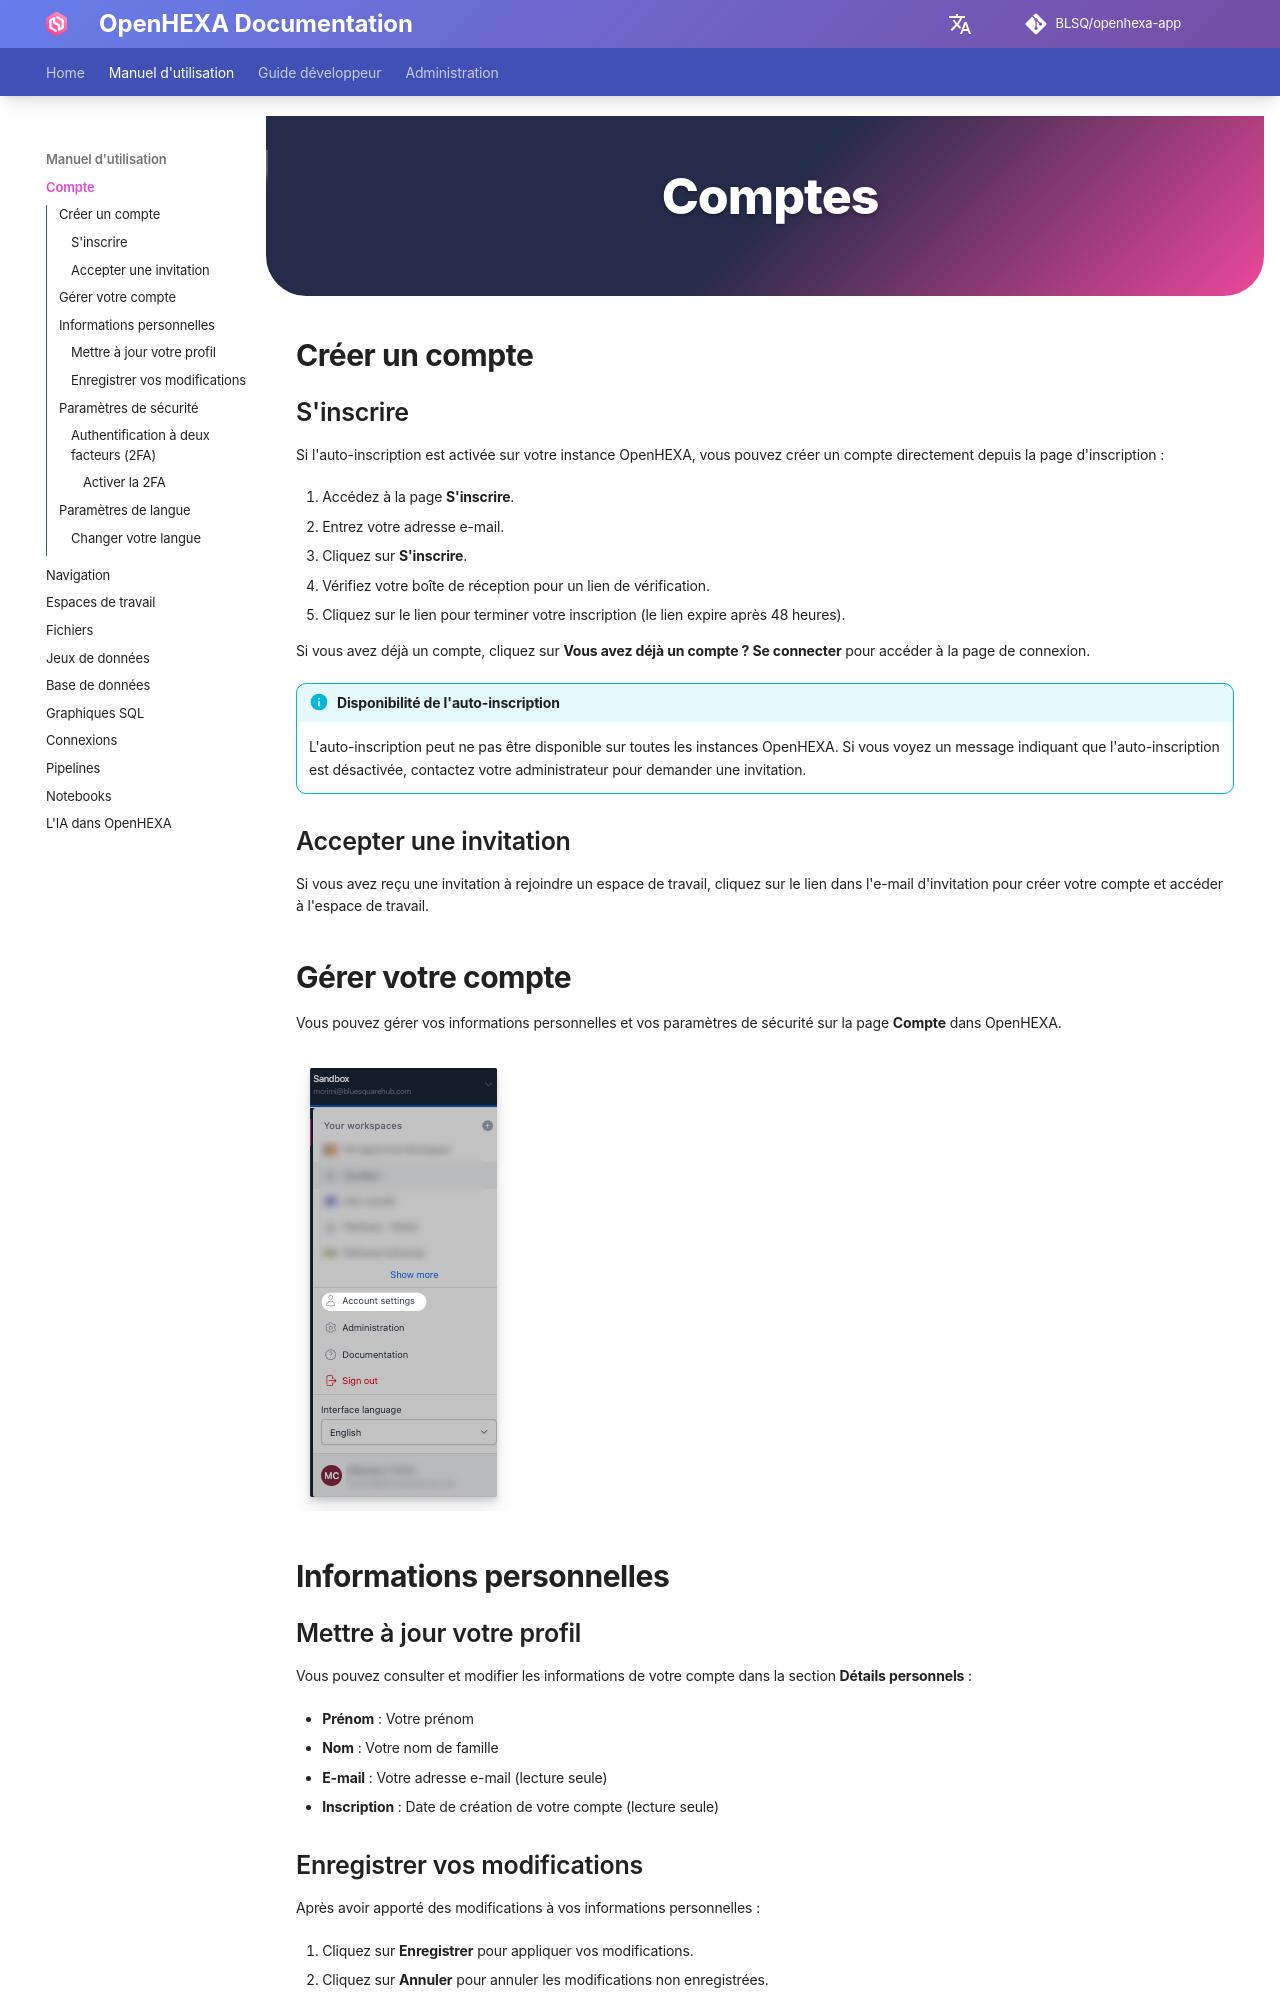

repository: BLSQ/openhexa-app · page: fr/account/index.html · generator: mkdocs

<div class="hero-section">
  <h1><i class="fas fa-hexagon" style="margin-right: 0.5rem;"></i>Comptes</h1>
</div>
</div>

## Créer un compte

### S'inscrire

Si l'auto-inscription est activée sur votre instance OpenHEXA, vous pouvez créer un compte directement depuis la page d'inscription :

1. Accédez à la page **S'inscrire**.
2. Entrez votre adresse e-mail.
3. Cliquez sur **S'inscrire**.
4. Vérifiez votre boîte de réception pour un lien de vérification.
5. Cliquez sur le lien pour terminer votre inscription (le lien expire après 48 heures).

Si vous avez déjà un compte, cliquez sur **Vous avez déjà un compte ? Se connecter** pour accéder à la page de connexion.

!!! info "Disponibilité de l'auto-inscription"
    L'auto-inscription peut ne pas être disponible sur toutes les instances OpenHEXA. Si vous voyez un message indiquant que l'auto-inscription est désactivée, contactez votre administrateur pour demander une invitation.

### Accepter une invitation

Si vous avez reçu une invitation à rejoindre un espace de travail, cliquez sur le lien dans l'e-mail d'invitation pour créer votre compte et accéder à l'espace de travail.

## Gérer votre compte

Vous pouvez gérer vos informations personnelles et vos paramètres de sécurité sur la page **Compte** dans OpenHEXA.

![Account Admin Access](../assets/images/account/account.png)

## Informations personnelles

### Mettre à jour votre profil

Vous pouvez consulter et modifier les informations de votre compte dans la section **Détails personnels** :

- **Prénom** : Votre prénom
- **Nom** : Votre nom de famille  
- **E-mail** : Votre adresse e-mail (lecture seule)
- **Inscription** : Date de création de votre compte (lecture seule)

### Enregistrer vos modifications

Après avoir apporté des modifications à vos informations personnelles :

1. Cliquez sur **Enregistrer** pour appliquer vos modifications.
2. Cliquez sur **Annuler** pour annuler les modifications non enregistrées.

## Paramètres de sécurité
